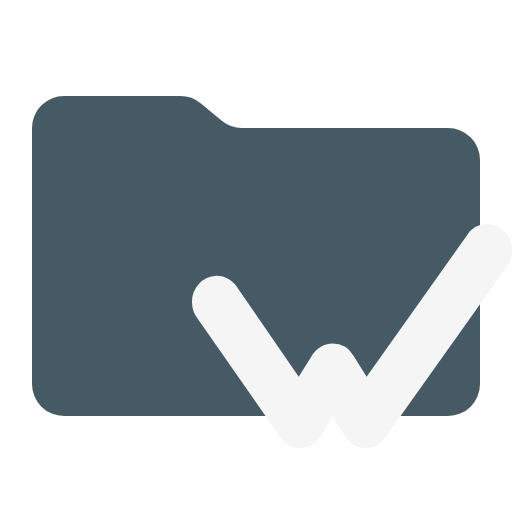
t = 0.00 s
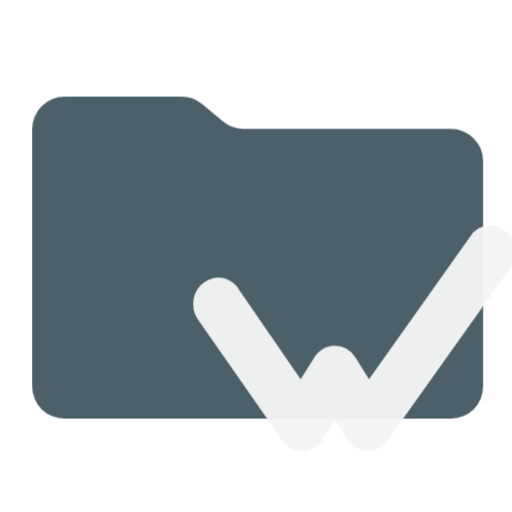
t = 0.38 s
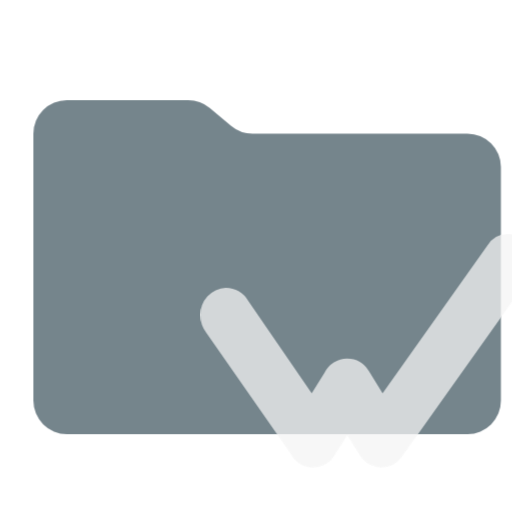
t = 1.13 s
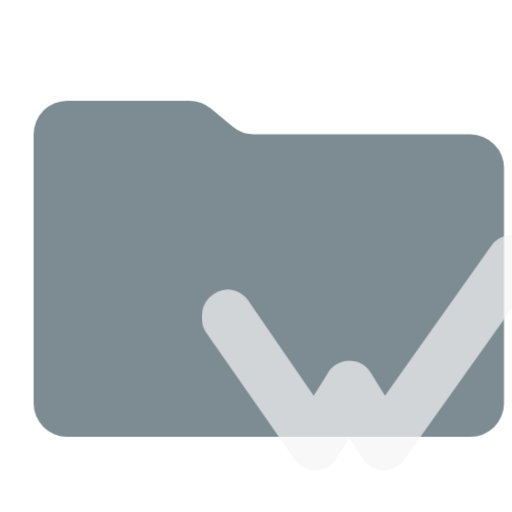
t = 1.50 s
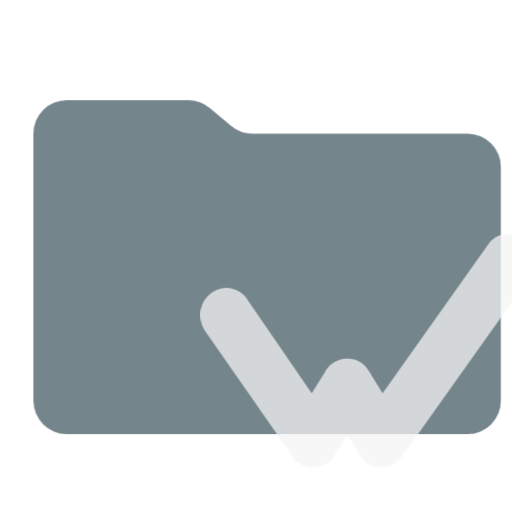
t = 1.88 s
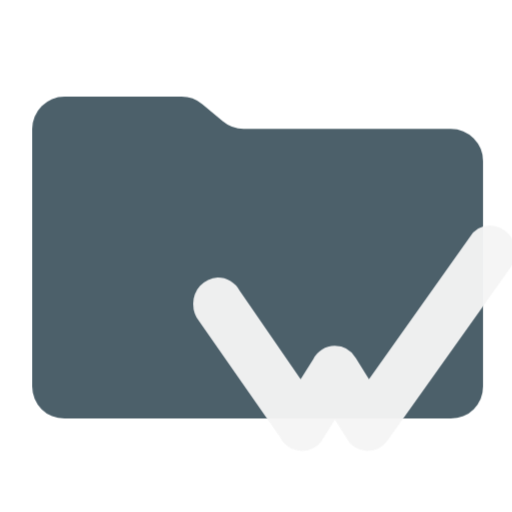
t = 2.63 s

The animated SVG that drew these frames (rendered in a browser with its animation timeline set to each time). Animation: 1 CSS @keyframes rule; one cycle of 3.00 s, repeats indefinitely.

<svg xmlns="http://www.w3.org/2000/svg" viewBox="0 0 32 32" shape-rendering="geometricPrecision">
      <style>
        .animated { 
          animation: breathing 3s ease-in-out infinite;
        }
        @keyframes breathing {
          0% { opacity: 1; transform: scale(1); }
          50% { opacity: 0.7; transform: scale(1.05); }
          100% { opacity: 1; transform: scale(1); }
        }
      </style><path class="animated" fill="#455a64" d="m13.844 7.536-1.288-1.072A2 2 0 0 0 11.276 6H4a2 2 0 0 0-2 2v16a2 2 0 0 0 2 2h24a2 2 0 0 0 2-2V10a2 2 0 0 0-2-2H15.124a2 2 0 0 1-1.28-.464"/><path class="animated" fill="#f5f5f5" d="M31.578 14.516A1.62 1.62 0 0 0 30.442 14a1.5 1.5 0 0 0-1.273.728l-6.255 8.823-.82-1.324a1.54 1.54 0 0 0-1.31-.756 1.52 1.52 0 0 0-1.331.827l-.783 1.253-3.795-5.52a1.54 1.54 0 0 0-1.352-.8 1.6 1.6 0 0 0-1.521 1.644 1.67 1.67 0 0 0 .366 1.066l5.026 7.205a1.506 1.506 0 0 0 2.686.058l.717-1.136.698 1.103a2 2 0 0 0 .178.266 2 2 0 0 0 .13.141l.106.092a2 2 0 0 0 .227.15l.1.05a1.4 1.4 0 0 0 .455.122l.123.008h.029a1.53 1.53 0 0 0 1.204-.617l7.61-10.702a1.7 1.7 0 0 0 .341-1.007 1.6 1.6 0 0 0-.42-1.158m-9.212 12.82"/></svg>
